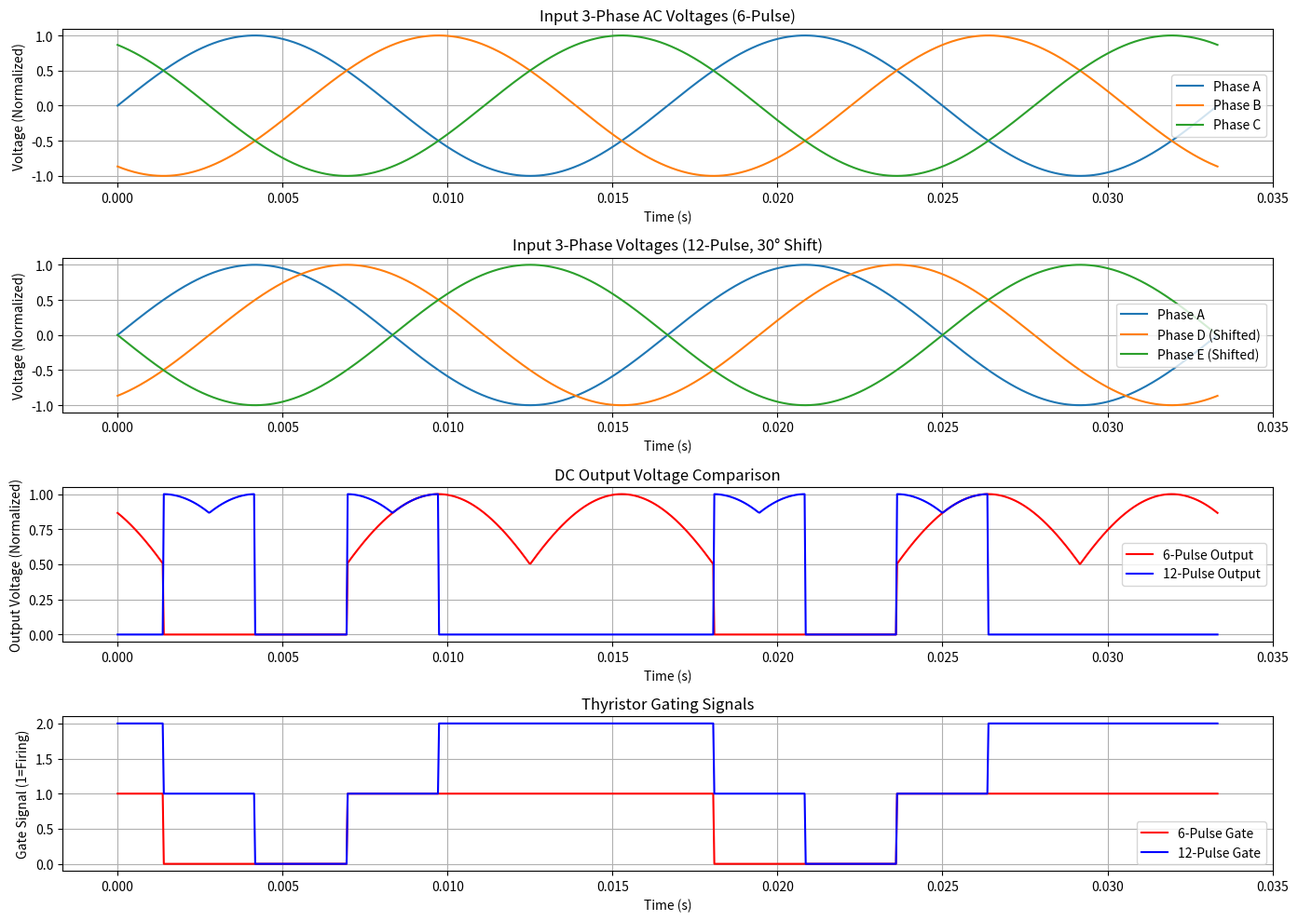

This figure's Python source:
import numpy as np
import matplotlib.pyplot as plt

# --- Simulation Parameters ---
f = 60.0       # Input AC frequency (Hz)
T = 1/f        # Period of AC input
t = np.linspace(0, 2*T, 1000)  # Time vector (2 periods for clarity)
Vp = 1.0       # Peak voltage of AC phase (normalized)
load_resistance = 10.0  # Simulated load (ohms)
load_inductance = 0.05   # Simulated inductance (H)

# --- Phase Shift for 12-Pulse Converter ---
def phase_displacedVoltage(t, phase_shift):
    return Vp * np.sin(2 * np.pi * f * t + phase_shift)

# --- Gating Signals for Thyristor Firing (6-Pulse) ---
def six_pulse_gate(t):
    angle = 2 * np.pi * f * t
    fire_angle_rad = np.pi / 6  # 30° (π/6) firing angle (simplified)
    gate_signal = np.zeros_like(t)
    for i in range(len(t)):
        if np.mod(angle[i], 2*np.pi) <= fire_angle_rad or np.mod(angle[i], 2*np.pi) >= 5*np.pi/6:
            gate_signal[i] = 1  # Firing pulse (simplified)
    return gate_signal

# --- Gating Signals for 12-Pulse (Two 6-Pulse Sets with 30° Shift) ---
def twelve_pulse_gate(t):
    six_pulse1 = six_pulse_gate(t)
    six_pulse2 = six_pulse_gate(t - 1/(6*f))  # 30° phase shift (1/6 cycle delay)
    return six_pulse1 + six_pulse2  # Combined firing pulses

# --- Output Voltage Calculation (6-Pulse) ---
def six_pulse_output(t, gate_signal):
    v_abc = [Vp * np.sin(2 * np.pi * f * t),
             Vp * np.sin(2 * np.pi * f * t - 2 * np.pi / 3),
             Vp * np.sin(2 * np.pi * f * t - 4 * np.pi / 3)]
    output = np.zeros_like(t)
    for i in range(len(t)):
        if gate_signal[i] == 1:
            output[i] = max(v_abc[0][i], v_abc[1][i], v_abc[2][i])
    return output

# --- Output Voltage Calculation (12-Pulse) ---
def twelve_pulse_output(t, gate_signal):
    v_abc = [Vp * np.sin(2 * np.pi * f * t),
             Vp * np.sin(2 * np.pi * f * t - 2 * np.pi / 3),
             Vp * np.sin(2 * np.pi * f * t - 4 * np.pi / 3)]
    v_def = [Vp * np.sin(2 * np.pi * f * t - np.pi/3),  # 30° shift from ABC
             Vp * np.sin(2 * np.pi * f * t - np.pi/3 - 2 * np.pi / 3),
             Vp * np.sin(2 * np.pi * f * t - np.pi/3 - 4 * np.pi / 3)]
    output = np.zeros_like(t)
    for i in range(len(t)):
        if gate_signal[i] == 1:
            output[i] = max(max(v_abc[0][i], v_abc[1][i], v_abc[2][i]), max(v_def[0][i], v_def[1][i], v_def[2][i]))
    return output

# --- Compute Signals ---
six_pulse_gate_signal = six_pulse_gate(t)
twelve_pulse_gate_signal = twelve_pulse_gate(t)

six_pulse_output_voltage = six_pulse_output(t, six_pulse_gate_signal)
twelve_pulse_output_voltage = twelve_pulse_output(t, twelve_pulse_gate_signal)

# --- Plotting ---
plt.figure(figsize=(14, 10))

# Input 3-Phase Voltages (6-Pulse)
plt.subplot(4, 1, 1)
plt.plot(t, Vp * np.sin(2 * np.pi * f * t), label='Phase A')
plt.plot(t, Vp * np.sin(2 * np.pi * f * t - 2 * np.pi / 3), label='Phase B')
plt.plot(t, Vp * np.sin(2 * np.pi * f * t - 4 * np.pi / 3), label='Phase C')
plt.title('Input 3-Phase AC Voltages (6-Pulse)')
plt.xlabel('Time (s)')
plt.ylabel('Voltage (Normalized)')
plt.legend()
plt.grid(True)

# Input 3-Phase Voltages (12-Pulse, shifted by 30°)
plt.subplot(4, 1, 2)
plt.plot(t, Vp * np.sin(2 * np.pi * f * t), label='Phase A')
plt.plot(t, Vp * np.sin(2 * np.pi * f * t - np.pi/3), label='Phase D (Shifted)')
plt.plot(t, Vp * np.sin(2 * np.pi * f * t - np.pi), label='Phase E (Shifted)')
plt.title('Input 3-Phase Voltages (12-Pulse, 30° Shift)')
plt.xlabel('Time (s)')
plt.ylabel('Voltage (Normalized)')
plt.legend()
plt.grid(True)

# Output Voltage (6-Pulse vs 12-Pulse)
plt.subplot(4, 1, 3)
plt.plot(t, six_pulse_output_voltage, label='6-Pulse Output', color='red')
plt.plot(t, twelve_pulse_output_voltage, label='12-Pulse Output', color='blue')
plt.title('DC Output Voltage Comparison')
plt.xlabel('Time (s)')
plt.ylabel('Output Voltage (Normalized)')
plt.legend()
plt.grid(True)

# Gating Signals (Pulses)
plt.subplot(4, 1, 4)
plt.plot(t, six_pulse_gate_signal, label='6-Pulse Gate', color='red')
plt.plot(t, twelve_pulse_gate_signal, label='12-Pulse Gate', color='blue')
plt.title('Thyristor Gating Signals')
plt.xlabel('Time (s)')
plt.ylabel('Gate Signal (1=Firing)')
plt.legend()
plt.grid(True)

plt.tight_layout()
plt.show()
